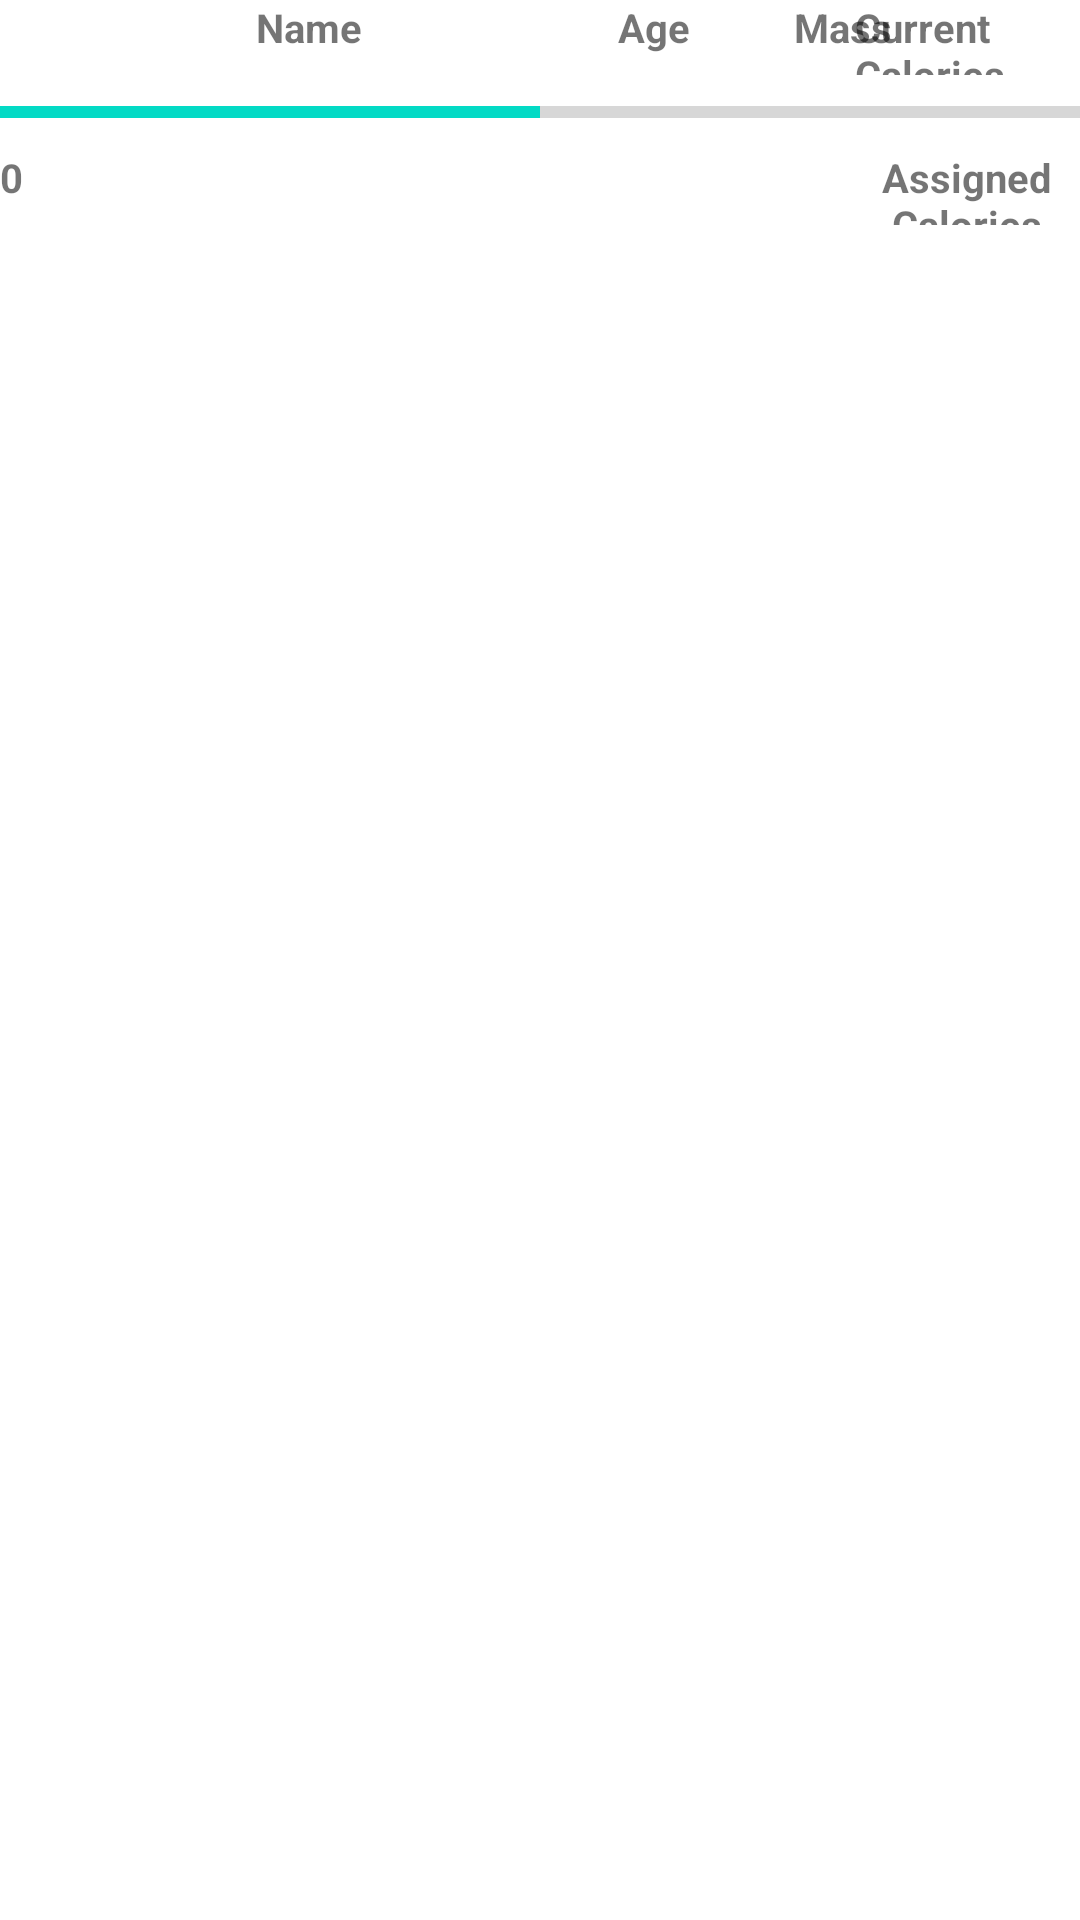

Layout XML and referenced resources for this Android screen:
<!-- AndroidManifest.xml: application theme AppTheme -->
<!-- res/layout/rowlayout.xml -->
<?xml version="1.0" encoding="utf-8"?>
<RelativeLayout xmlns:android="http://schemas.android.com/apk/res/android"
    android:orientation="horizontal" android:layout_width="match_parent"
    android:layout_height="match_parent">

    <TextView
        android:id="@+id/item_ClientListName"
        android:text="Name"
        android:layout_height="25dp"
        android:textAlignment="center"
        android:layout_alignParentTop="true"
        android:layout_alignParentLeft="true"
        android:layout_alignParentStart="true"
        android:textStyle="normal|bold"
        android:textSize="40px"
        android:layout_width="206dp">
    </TextView>

    <ProgressBar
        style="?android:attr/progressBarStyleHorizontal"
        android:layout_width="match_parent"
        android:layout_height="25dp"
        android:id="@+id/item_ClientProgress"
        android:max="100"
        android:progress="50"
        android:layout_below="@+id/item_ClientListName"
        android:layout_alignParentLeft="true"
        android:layout_alignParentStart="true" />

    <TextView
        android:text="Age"
        android:layout_height="25dp"
        android:id="@+id/item_ClientListAge"
        android:textStyle="normal|bold"
        android:textSize="40px"
        android:layout_alignParentTop="true"
        android:layout_toRightOf="@+id/item_ClientListName"
        android:layout_toEndOf="@+id/item_ClientListName"
        android:layout_width="50dp" />

    <TextView
        android:text="Mass"
        android:layout_height="25dp"
        android:id="@+id/item_ClientListMass"
        android:textStyle="normal|bold"
        android:textAlignment="center"
        android:textSize="40px"
        android:layout_alignParentTop="true"
        android:layout_toRightOf="@+id/item_ClientListAge"
        android:layout_toEndOf="@+id/item_ClientListAge"
        android:layout_width="50dp" />

    <TextView
        android:layout_height="25dp"
        android:id="@+id/item_ClientListAssignedCalories"
        android:textAlignment="center"
        android:layout_width="75dp"
        android:text="Assigned Calories"
        android:textStyle="normal|bold"
        android:textSize="40px"
        android:layout_below="@+id/item_ClientProgress"
        android:layout_alignParentRight="true"
        android:layout_alignParentEnd="true" />

    <TextView
        android:text="0"
        android:layout_width="wrap_content"
        android:layout_height="wrap_content"
        android:id="@+id/textView15"
        android:textStyle="normal|bold"
        android:textAlignment="center"
        android:textSize="40px"
        android:layout_below="@+id/item_ClientProgress"
        android:layout_alignParentLeft="true"
        android:layout_alignParentStart="true" />

    <TextView
        android:text="Current Calories"
        android:layout_height="25dp"
        android:id="@+id/item_ClientListCurrentCalories"
        android:textStyle="normal|bold"
        android:textSize="40px"
        android:layout_alignParentTop="true"
        android:layout_alignParentRight="true"
        android:layout_alignParentEnd="true"
        android:layout_width="75dp" />


</RelativeLayout>
<!-- resources referenced by this layout -->
<resources>

</resources>
